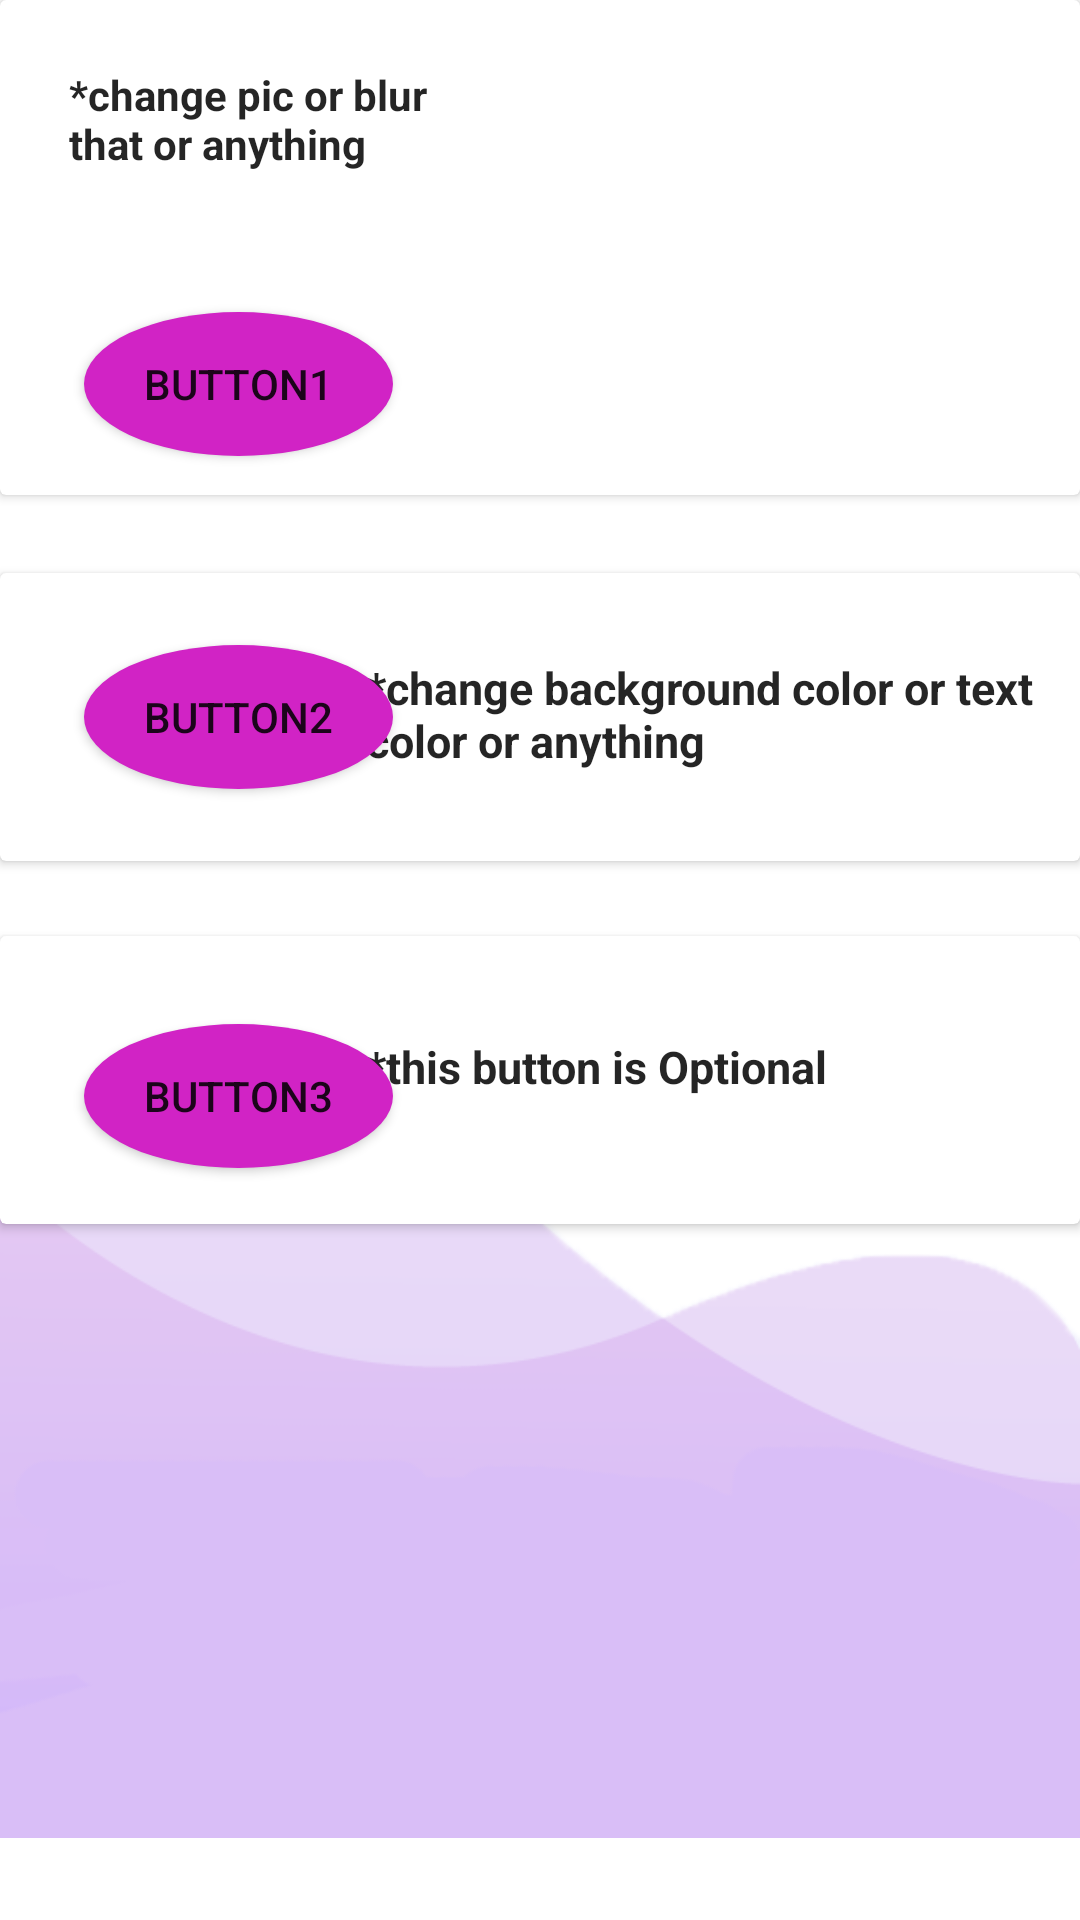

The Android layout XML behind this screen, and the referenced resources:
<!-- AndroidManifest.xml: application theme MyMaterialTheme.Base -->
<!-- res/layout/activity_azimi.xml -->
<?xml version="1.0" encoding="utf-8"?>
<RelativeLayout xmlns:android="http://schemas.android.com/apk/res/android"
    xmlns:app="http://schemas.android.com/apk/res-auto"
    xmlns:tools="http://schemas.android.com/tools"
    android:layout_width="match_parent"
    android:layout_height="match_parent"
    android:background="@color/white">

    <ImageView
        android:layout_width="match_parent"
        android:layout_height="355dp"
        android:layout_alignParentBottom="true"
        android:layout_alignParentStart="true"
        android:layout_marginBottom="0dp"
        android:src="@mipmap/kj" />

    <android.support.v7.widget.CardView
        android:layout_width="match_parent"
        android:layout_height="wrap_content"
        android:layout_alignParentStart="true"
        android:layout_alignParentTop="true">

        <RelativeLayout
            android:layout_width="match_parent"
            android:layout_height="match_parent">

            <TextView
                android:layout_width="144dp"
                android:layout_height="43dp"
                android:layout_alignParentStart="true"
                android:layout_alignParentTop="true"
                android:layout_marginStart="23dp"
                android:layout_marginTop="22dp"
                android:text="*change pic or blur that or anything"
                android:textColor="@color/black"
                android:textStyle="bold" />

            <Button
                android:layout_width="103dp"
                android:layout_height="wrap_content"
                android:layout_alignParentStart="true"
                android:layout_alignParentTop="true"
                android:layout_marginStart="28dp"
                android:layout_marginTop="104dp"
                android:background="@drawable/shape1"
                android:text="button1" />

            <ImageView
                android:layout_width="214dp"
                android:layout_height="165dp"
                android:layout_alignParentEnd="true"
                android:layout_alignParentTop="true"
                android:src="@mipmap/chicken" />
        </RelativeLayout>
    </android.support.v7.widget.CardView>

    <android.support.v7.widget.CardView
        android:layout_width="match_parent"
        android:layout_height="96dp"
        android:layout_alignParentStart="true"
        android:layout_alignParentTop="true"
        android:layout_marginTop="191dp">

        <RelativeLayout
            android:layout_width="match_parent"
            android:layout_height="match_parent">

            <TextView
                android:layout_width="225dp"
                android:layout_height="40dp"
                android:layout_alignParentEnd="true"
                android:layout_centerVertical="true"
                android:layout_marginEnd="13dp"
                android:text="*change background color or text color or anything"
                android:textColor="@color/black"
                android:textSize="15dp"
                android:textStyle="bold" />

            <Button
                android:layout_width="103dp"
                android:layout_height="wrap_content"

                android:layout_alignParentStart="true"
                android:layout_centerVertical="true"
                android:layout_marginStart="28dp"
                android:background="@drawable/shape1"
                android:text="button2" />

        </RelativeLayout>
    </android.support.v7.widget.CardView>


    <android.support.v7.widget.CardView
        android:layout_width="match_parent"
        android:layout_height="96dp"
        android:layout_alignParentStart="true"
        android:layout_alignParentTop="true"
        android:layout_marginTop="312dp">

        <RelativeLayout
            android:layout_width="match_parent"
            android:layout_height="107dp">

            <TextView
                android:layout_width="225dp"
                android:layout_height="40dp"
                android:layout_alignParentEnd="true"
                android:layout_centerVertical="true"
                android:layout_marginEnd="13dp"
                android:text="*this button is Optional"
                android:textColor="@color/black"
                android:textSize="15dp"
                android:textStyle="bold" />

            <Button
                android:layout_width="103dp"
                android:layout_height="wrap_content"

                android:layout_alignParentStart="true"
                android:layout_centerVertical="true"
                android:layout_marginStart="28dp"
                android:background="@drawable/shape1"
                android:text="button3" />

        </RelativeLayout>
    </android.support.v7.widget.CardView>


</RelativeLayout>
<!-- resources referenced by this layout -->
<resources>
  <color name="black">#DA000000</color>
  <color name="white">#ffffff</color>
  <!-- drawable shape1 (drawable) -->
  <?xml version="1.0" encoding="utf-8"?>
  <shape xmlns:android="http://schemas.android.com/apk/res/android"
     android:shape="oval">
  <solid
      android:color="@color/pink"
      />
  
  
  
  </shape>
  <!-- mipmap kj: png bitmap (mipmap-xhdpi, 12783 bytes) -->
  <style name="MyMaterialTheme.Base" parent="Theme.AppCompat.Light.DarkActionBar">
          <item name="windowNoTitle">true</item>
          <item name="windowActionBar">false</item>
          <item name="colorPrimary">@color/colorPrimary</item>
          <item name="colorPrimaryDark">@color/colorPrimaryDark</item>
          <item name="colorAccent">@color/colorAccent</item>
      </style>
  <color name="pink">#d123c5</color>
  <color name="colorPrimary">#FFC107</color>
  <color name="colorPrimaryDark">#C49607</color>
  <color name="colorAccent">#FFFFFF</color>
</resources>
